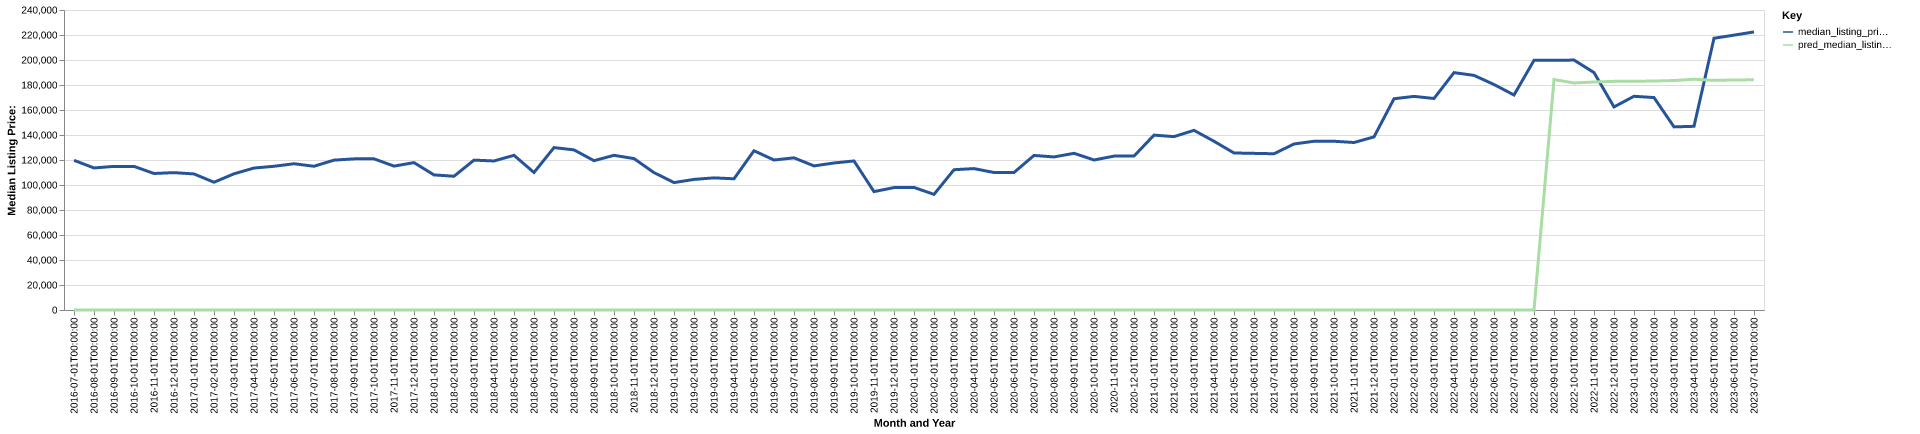

Data behind this chart, as committed beside it:
date, time_idx, median_listing_price, thirty_year_interest_rate_five, month, county_name, active_listing_count, median_days_on_market, pred_median_listing_price, month_year
2016-07-01, 0, 119748, 3.72, 7, mifflin, pa, 144.0, 93.0, 0, Jul-2016
2016-08-01, 1, 113650, 3.73, 8, mifflin, pa, 147.0, 91.0, 0, Aug-2016
2016-09-01, 2, 114900, 3.66, 9, mifflin, pa, 154.0, 91.0, 0, Sep-2016
2016-10-01, 3, 114900, 3.64, 10, mifflin, pa, 152.0, 82.0, 0, Oct-2016
2016-11-01, 4, 109200, 3.66, 11, mifflin, pa, 147.0, 78.0, 0, Nov-2016
2016-12-01, 5, 109900, 3.48, 12, mifflin, pa, 136.0, 96.0, 0, Dec-2016
2017-01-01, 6, 108850, 3.45, 1, mifflin, pa, 129.0, 91.0, 0, Jan-2017
2017-02-01, 7, 102200, 3.5, 2, mifflin, pa, 126.0, 105.0, 0, Feb-2017
2017-03-01, 8, 108950, 3.52, 3, mifflin, pa, 132.0, 106.0, 0, Mar-2017
2017-04-01, 9, 113575, 4.03, 4, mifflin, pa, 126.0, 74.0, 0, Apr-2017
2017-05-01, 10, 114975, 4.32, 5, mifflin, pa, 137.0, 70.0, 0, May-2017
2017-06-01, 11, 117000, 4.2, 6, mifflin, pa, 141.0, 74.0, 0, Jun-2017
2017-07-01, 12, 115000, 4.19, 7, mifflin, pa, 151.0, 83.0, 0, Jul-2017
2017-08-01, 13, 119900, 4.3, 8, mifflin, pa, 145.0, 86.0, 0, Aug-2017
2017-09-01, 14, 120900, 4.1, 9, mifflin, pa, 150.0, 91.0, 0, Sep-2017
2017-10-01, 15, 120950, 4.05, 10, mifflin, pa, 149.0, 90.0, 0, Oct-2017
2017-11-01, 16, 115100, 3.94, 11, mifflin, pa, 144.0, 88.0, 0, Nov-2017
2017-12-01, 17, 117900, 4.03, 12, mifflin, pa, 133.0, 89.0, 0, Dec-2017
2018-01-01, 18, 108075, 3.93, 1, mifflin, pa, 146.0, 86.0, 0, Jan-2018
2018-02-01, 19, 107000, 3.83, 2, mifflin, pa, 160.0, 82.0, 0, Feb-2018
2018-03-01, 20, 119900, 3.94, 3, mifflin, pa, 155.0, 94.0, 0, Mar-2018
2018-04-01, 21, 119225, 3.95, 4, mifflin, pa, 143.0, 96.0, 0, Apr-2018
2018-05-01, 22, 123750, 3.99, 5, mifflin, pa, 131.0, 102.0, 0, May-2018
2018-06-01, 23, 110000, 4.15, 6, mifflin, pa, 133.0, 101.0, 0, Jun-2018
2018-07-01, 24, 129925, 4.4, 7, mifflin, pa, 126.0, 97.0, 0, Jul-2018
2018-08-01, 25, 128100, 4.46, 8, mifflin, pa, 129.0, 87.0, 0, Aug-2018
2018-09-01, 26, 119450, 4.58, 9, mifflin, pa, 131.0, 87.0, 0, Sep-2018
2018-10-01, 27, 123750, 4.66, 10, mifflin, pa, 129.0, 68.0, 0, Oct-2018
2018-11-01, 28, 121125, 4.62, 11, mifflin, pa, 134.0, 75.0, 0, Nov-2018
2018-12-01, 29, 109900, 4.54, 12, mifflin, pa, 128.0, 82.0, 0, Dec-2018
2019-01-01, 30, 101950, 4.6, 1, mifflin, pa, 140.0, 100.0, 0, Jan-2019
2019-02-01, 31, 104475, 4.72, 2, mifflin, pa, 131.0, 116.0, 0, Feb-2019
2019-03-01, 32, 105714, 4.9, 3, mifflin, pa, 125.0, 116.0, 0, Mar-2019
2019-04-01, 33, 104964, 4.94, 4, mifflin, pa, 109.0, 109.0, 0, Apr-2019
2019-05-01, 34, 127400, 4.75, 5, mifflin, pa, 100.0, 76.0, 0, May-2019
2019-06-01, 35, 120000, 4.51, 6, mifflin, pa, 96.0, 79.0, 0, Jun-2019
2019-07-01, 36, 121725, 4.41, 7, mifflin, pa, 107.0, 62.0, 0, Jul-2019
2019-08-01, 37, 115268, 4.41, 8, mifflin, pa, 105.0, 72.0, 0, Aug-2019
2019-09-01, 38, 117620, 4.2, 9, mifflin, pa, 101.0, 80.0, 0, Sep-2019
2019-10-01, 39, 119225, 4.14, 10, mifflin, pa, 97.0, 86.0, 0, Oct-2019
2019-11-01, 40, 94700, 3.84, 11, mifflin, pa, 91.0, 67.0, 0, Nov-2019
2019-12-01, 41, 97925, 3.81, 12, mifflin, pa, 87.0, 82.0, 0, Dec-2019
2020-01-01, 42, 98075, 3.75, 1, mifflin, pa, 72.0, 96.0, 0, Jan-2020
2020-02-01, 43, 92500, 3.73, 2, mifflin, pa, 64.0, 87.0, 0, Feb-2020
2020-03-01, 44, 112225, 3.78, 3, mifflin, pa, 68.0, 59.0, 0, Mar-2020
2020-04-01, 45, 113125, 3.75, 4, mifflin, pa, 67.0, 73.0, 0, Apr-2020
2020-05-01, 46, 110000, 3.74, 5, mifflin, pa, 62.0, 87.0, 0, May-2020
2020-06-01, 47, 110000, 3.72, 6, mifflin, pa, 67.0, 62.0, 0, Jun-2020
2020-07-01, 48, 123650, 3.49, 7, mifflin, pa, 62.0, 48.0, 0, Jul-2020
2020-08-01, 49, 122450, 3.65, 8, mifflin, pa, 53.0, 60.0, 0, Aug-2020
2020-09-01, 50, 125350, 3.33, 9, mifflin, pa, 51.0, 60.0, 0, Sep-2020
2020-10-01, 51, 120000, 3.28, 10, mifflin, pa, 49.0, 58.0, 0, Oct-2020
2020-11-01, 52, 123118, 3.21, 11, mifflin, pa, 43.0, 48.0, 0, Nov-2020
2020-12-01, 53, 123118, 3.07, 12, mifflin, pa, 35.0, 75.0, 0, Dec-2020
2021-01-01, 54, 139900, 2.99, 1, mifflin, pa, 34.0, 84.0, 0, Jan-2021
2021-02-01, 55, 138700, 2.93, 2, mifflin, pa, 34.0, 90.0, 0, Feb-2021
2021-03-01, 56, 143725, 2.88, 3, mifflin, pa, 28.0, 54.0, 0, Mar-2021
2021-04-01, 57, 135000, 2.84, 4, mifflin, pa, 25.0, 40.0, 0, Apr-2021
2021-05-01, 58, 125618, 2.71, 5, mifflin, pa, 26.0, 29.0, 0, May-2021
2021-06-01, 59, 125309, 2.79, 6, mifflin, pa, 27.0, 35.0, 0, Jun-2021
... 25 more rows
